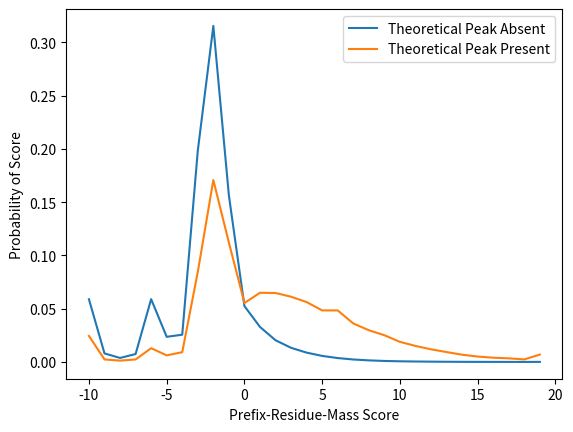

Python code for this plot:
import numpy as np
import matplotlib.pyplot as plt

'''PRM_plus_SRM = np.array([[1666185, 7062635, 11891040, 3887532, 2887270, 2897970, 4504396, 27275849, 57356795, 30500369, 11178168, 6017909, 3239127, 1744225, 873830, 469820, 250365, 137331, 78608, 46804, 27645, 16640, 10566, 6385, 4184, 2595, 1644, 1084, 745, 1152], 
[25642, 108119, 178075, 62041, 48565, 45957, 58554, 378762, 808740, 390386, 197350, 128109, 83060, 51327, 30513, 18821, 11142, 7102, 4305, 2863, 1658, 1022, 627, 347, 226, 139, 94, 79, 37, 42]])
 '''
'''
PRM_plus_SRM =  np.array([[2052930, 9405310, 15903578, 5232126, 3863114, 3914868, 6553555, 36145919, 71060041, 37033511, 13700710, 7412540, 4007420, 2159105, 1078994, 577432, 304743, 165866, 94166, 55294, 32251, 19257, 12074, 7279, 4740, 2902, 1839, 1225, 827, 1282], [31057, 141751, 236270, 81521, 62960, 59917, 84244, 494205, 993209, 469614, 240194, 157021, 101618, 63209, 37809, 23294, 13791, 8643, 5091, 3316, 1933, 1167, 748, 396, 265, 154, 106, 85, 44, 45]])
'''
'''
PRM_plus_SRM = np.array([[2530447, 12463748, 21561317, 7261226, 5171758, 5249505, 9250505, 48753951, 91713036, 47312584, 17236518, 9370400, 5102645, 2744626, 1370592, 729110, 381134, 204259, 113944, 66014, 37926, 22361, 13867, 8266, 5381, 3249, 2061, 1369, 911, 1410],
[38176, 184536, 317440, 110414, 82338, 76819, 117504, 654628, 1271297, 591359, 299017, 196542, 127374, 79467, 48026, 29685, 17500, 10691, 6301, 3908, 2391, 1426, 889, 471, 311, 182, 116, 92, 48, 45]])
'''

'''PRM_plus_SRM = np.array([[1261286, 5203575, 8611392, 2884726, 2090723, 2131876, 2938574, 19890336, 45657412, 24998765, 8983517, 4809899, 2577320, 1384260, 694846, 375633, 201980, 111625, 64649, 38793, 23334, 14066, 9027, 5520, 3656, 2287, 1457, 971, 664, 1041] , 
[19746, 80025, 130235, 47075, 36258, 34730, 38513, 281099, 646903, 320625, 159130, 102437, 67091, 41217, 24396, 15215, 8914, 5730, 3586, 2465, 1429, 856, 529, 289, 192, 120, 74, 72, 31, 40]])'''


'''PRM_plus_SRM = np.array([[1261286, 5203575, 8611392, 2884726, 2090723, 2131876, 2938574, 19890336, 45657412, 24998765, 8983517, 4809899, 2577320, 1384260, 694846, 375633, 201980, 111625, 64649, 38793, 23334, 14066, 9027, 5520, 3656, 2287, 1457, 971, 664, 1041], [19746, 80025, 130235, 47075, 36258, 34730, 38513, 281099, 646903, 320625, 159130, 102437, 67091, 41217, 24396, 15215, 8914, 5730, 3586, 2465, 1429, 856, 529, 289, 192, 120, 74, 72, 31, 40]])'''

'''PRM_plus_SRM = np.array ([[512354, 1903910, 2959825, 1049872, 746318, 816896, 886075, 6764140, 20951673, 12865063, 4214089, 2214902, 1166424, 619730, 310814, 171267, 94846, 53636, 32728, 20376, 12922, 7945, 5345, 3357, 2251, 1423, 915, 642, 446, 706], [8261, 30002, 47477, 17913, 13485, 13628, 11598, 102195, 301457, 164954, 75748, 47868, 31805, 19430, 11239, 7051, 4123, 2752, 1892, 1364, 805, 445, 271, 155, 103, 67, 31, 28, 16, 25]])'''


'''PRM_plus_SRM = np.array([[293030, 849432, 1417789, 503884, 365551, 390147, 372801, 3107801, 11593991, 7810377, 2363112, 1228183, 637294, 335544, 167435, 93096, 52872, 30062, 19026, 12144, 7954, 5008, 3388, 2142, 1486, 944, 596, 438, 305, 488], [4697, 13838, 23436, 8732, 6609, 6700, 5471, 48716, 167840, 100440, 43424, 27236, 18126, 11238, 6488, 4003, 2324, 1498, 1051, 693, 412, 242, 150, 92, 62, 31, 18, 18, 12, 14]])'''


'''PRM_plus_SRM = np.array([[21538388, 3026047, 1405621, 4475533, 23095422, 8288518, 9264476, 71081113, 106593651, 52906478, 17537844, 11159601, 6985979, 4581706, 3006135, 1972362, 1303949, 836506, 544749, 353604, 231717, 162935, 112278, 75420, 47524, 31487, 23085, 16734, 11619, 28952], [161190, 22952, 11297, 33078, 177933, 57967, 69355, 480222, 765038, 293329, 143092, 113029, 83944, 65034, 48872, 35022, 30217, 20134, 14182, 10577, 7273, 5730, 4482, 3416, 2275, 1607, 1092, 965, 628, 1779]])'''


'''PRM_plus_SRM = np.array([[0, 0, 3191, 2020971, 21799670, 7096354, 8098402, 50873983, 38589503, 22814084, 7991595, 5371247, 3380157, 2325063, 1498375, 1067890, 781896, 534528, 358652, 236730, 158315, 114748, 78750, 52498, 32284, 20401, 14978, 11113, 7782, 20092], [0, 0, 18, 12801, 166230, 46942, 58092, 340822, 258793, 127168, 65236, 55819, 43043, 35803, 25150, 21056, 19487, 13579, 9674, 7561, 5119, 4282, 3456, 2621, 1754, 1248, 824, 762, 484, 1496]])
'''


'''PRM_plus_SRM = np.array([[21538388, 3026047, 1402430, 2454562, 1295752, 1192164, 1166074, 20207130, 68004148, 30092394, 9546249, 5788354, 3605822, 2256643, 1507760, 904472, 522053, 301978, 186097, 116874, 73402, 48187, 33528, 22922, 15240, 11086, 8107, 5621, 3837, 8860], [ 

161190, 22952, 11279, 20277, 11703, 11025, 11263, 139400, 506245, 166161, 77856, 57210, 40901, 29231, 23722, 13966, 10730, 6555, 4508, 3016, 2154, 1448, 1026, 795, 521, 359, 268, 203, 144, 283]])'''

PRM_plus_SRM = np.array([[2888535, 308066, 164197, 408339, 2774819, 915015, 882148, 11425580, 20393652, 14056078, 3423855, 2240256, 1348678, 890283, 575073, 377261, 256919, 162409, 110553, 68840, 46303, 34286, 24289, 17142, 10545, 7558, 5693, 4472, 3226, 8635], [23133, 2796, 1507, 3335, 23214, 7419, 7511, 79073, 154029, 79255, 28735, 24028, 16737, 14283, 10826, 7601, 7048, 4425, 3307, 2409, 1632, 1362, 1068, 749, 457, 326, 248, 153, 139, 352]])


PRM_plus_SRM = np.array([[812550, 96991, 49888, 105650, 802164, 231618, 257227, 4296270, 7439948, 6290470, 1269699, 839892, 492904, 331835, 213195, 138975, 94304, 59767, 41069, 24634, 16483, 12292, 9084, 6510, 3993, 2863, 2174, 1712, 1218, 3425, 6857, 877, 448, 884, 6706, 2110, 2279, 27973, 56975, 37866, 11146, 10238, 6753, 6593, 4709, 3208, 2908, 1971, 1516, 1015, 676, 560, 419, 254, 163, 109, 78, 54, 53, 114]])

PRM_plus_SRM = np.array([[321018515, 0, 11159460, 6985058, 4569128, 2970940, 1891224, 1142004, 569204, 240185, 85206, 35779, 18960, 8814, 3384, 1157, 295, 81, 22, 6, 4, 4, 1, 1, 1, 0, 0, 0, 0, 0], [2273680, 0, 113026, 83911, 64577, 48001, 33204, 26435, 13245, 5762, 2296, 806, 446, 199, 100, 21, 0, 0, 1, 1, 0, 0, 0, 0, 0, 0, 0, 0, 0, 0]])

PRM_plus_SRM = np.array([[0.904546, 0, 0.0352239, 0.0197029, 0.0124294, 0.00840384, 0.00514999, 0.00295342, 0.00161952, 0.000795123, 0.000429857, 0.000267135, 0.000163789, 7.4902e-05, 2.83253e-05, 9.36276e-06, 3.55548e-06, 7.11095e-07, 2.37032e-07, 0, 0, 0, 0, 0, 0, 0, 0, 0, 0, 0],
[0.00684406, 0, 0.000443368, 0.000298067, 0.000245446, 0.000163907, 7.67983e-05, 6.03246e-05, 2.97475e-05, 1.59996e-05, 9.00721e-06, 4.26657e-06, 3.91102e-06, 2.2518e-06, 7.11095e-07, 2.37032e-07, 0, 0, 0, 0, 0, 0, 0, 0, 0, 0, 0, 0, 0, 0]])


PRM_plus_SRM = np.array([[21557813, 2930296, 1374683, 2719084, 21600401, 8642448, 9365931, 72655082, 115566930, 57247002, 19210591, 12041904, 7453009, 4861469, 3201653, 2076674, 1336808, 843252, 541196, 341269, 221256, 151162, 99693, 64753, 38916, 25572, 17841, 12044, 7896, 17900],
[74396, 7192, 3704, 7127, 39341, 18788, 27899, 257108, 520057, 341304, 168485, 197766, 197144, 186445, 171115, 147335, 147291, 110039, 90677, 76381, 57397, 45779, 36130, 28231, 20669, 15463, 12150, 10267, 7311, 21067]])


'''PRM_plus_SRM = np.array([[13065696, 8184894, 307223, 2081399, 848897, 902042, 472641, 1389711, 1329373, 7129772, 14470629, 4778842, 3863606, 5109471, 4256460, 20732485, 51922597, 64809593, 50757337, 38893944, 18353058, 10540727, 8669864, 6820977, 5220927, 4158874, 3294135, 2661864, 2199605, 1753639, 1448014, 1148243, 928431, 1336808, 843252, 541196, 341269, 221256, 151162, 99693, 64753, 38916, 25572, 17841, 12044, 7896, 5646, 4055, 4761, 3438], [44836, 28863, 697, 5364, 1828, 2232, 1472, 4030, 3097, 10028, 29313, 9549, 9239, 12475, 15424, 65157, 191951, 285251, 234806, 211655, 129649, 78551, 89934, 97573, 100193, 100565, 96579, 95035, 91410, 90331, 80784, 72603, 74732, 147291, 110039, 90677, 76381, 57397, 45779, 36130, 28231, 20669, 15463, 12150, 10267, 7311, 5539, 4171, 5704, 5653]])'''




noPeaks = np.sum(PRM_plus_SRM[0])
peaks = np.sum(PRM_plus_SRM[1])
peakProb = peaks / (peaks+noPeaks)

print("PRM+SRM peakProb ", peakProb )

x_axis = [ 0.0, 1.0,  2.0,   3.0,   4.0,   5.0,   6.0,   7.0,   8.0,
           9.0, 10.0, 11.0,  12.0,  13.0,  14.0,  15.0,  16.0,  17.0,  18.0,
           19.0,20.0, 21.0,  22.0,  23.0,  24.0,  25.0,  26.0,  27.0,  28.0, 29.0]


x_axis = [-11.0, -10.0,  -9.5, -9.0, -8.5,  -8.0,  -7.5,  -7.0,  -6.5,  -6.0,
               -5.5,  -5.0, -4.5, -4.0,  -3.5,  -3.0,  -2.5,  -2.0,  -1.5,  -1.0,
               -0.5,   0.0,  0.5,  1.0,   1.5,   2.0,   2.5,   3.0,  3.5, 4.0,
                4.5,   5.0,  5.5,  6.0,   7.0,   8.0,  9.0,  10.0,   11.0, 12.0, 
                13.0, 14.0,  15.0,16.0,  17.0,  18.0, 19.0,  20.0,   21.0, 23.0];

x_axis = [-10.0, -9.0, -8.0, -7.0, -6.0, -5.0, -4.0, -3.0, -2.0, -1.0,
               0.0,  1.0,  2.0,  3.0,  4.0,  5.0,  6.0,  7.0,  8.0,  9.0,
               10.0,11.0, 12.0, 13.0, 14.0, 15.0, 16.0, 17.0, 18.0, 19.0];

ProbNoPeak = []



for i in range(0, PRM_plus_SRM.shape[1]):
    colProb = PRM_plus_SRM[0][i] / noPeaks; 
    ProbNoPeak.append(colProb  ) 
    print(colProb, end =", ")
print()

plt.plot(x_axis, ProbNoPeak, label = 'Theoretical Peak Absent')

ProbPeak = []

for i in range(0, PRM_plus_SRM.shape[1]):
    colProb = PRM_plus_SRM[1][i] / peaks; 
    ProbPeak.append(colProb) 
    print(colProb, end =", ")
print()


plt.plot(x_axis, ProbPeak, label = 'Theoretical Peak Present')


PRM_colProbs = []
plt.xlabel('Prefix-Residue-Mass Score')
plt.ylabel('Probability of Score')

plt.legend()
plt.show()

#print(PRM_plus_SRM)
